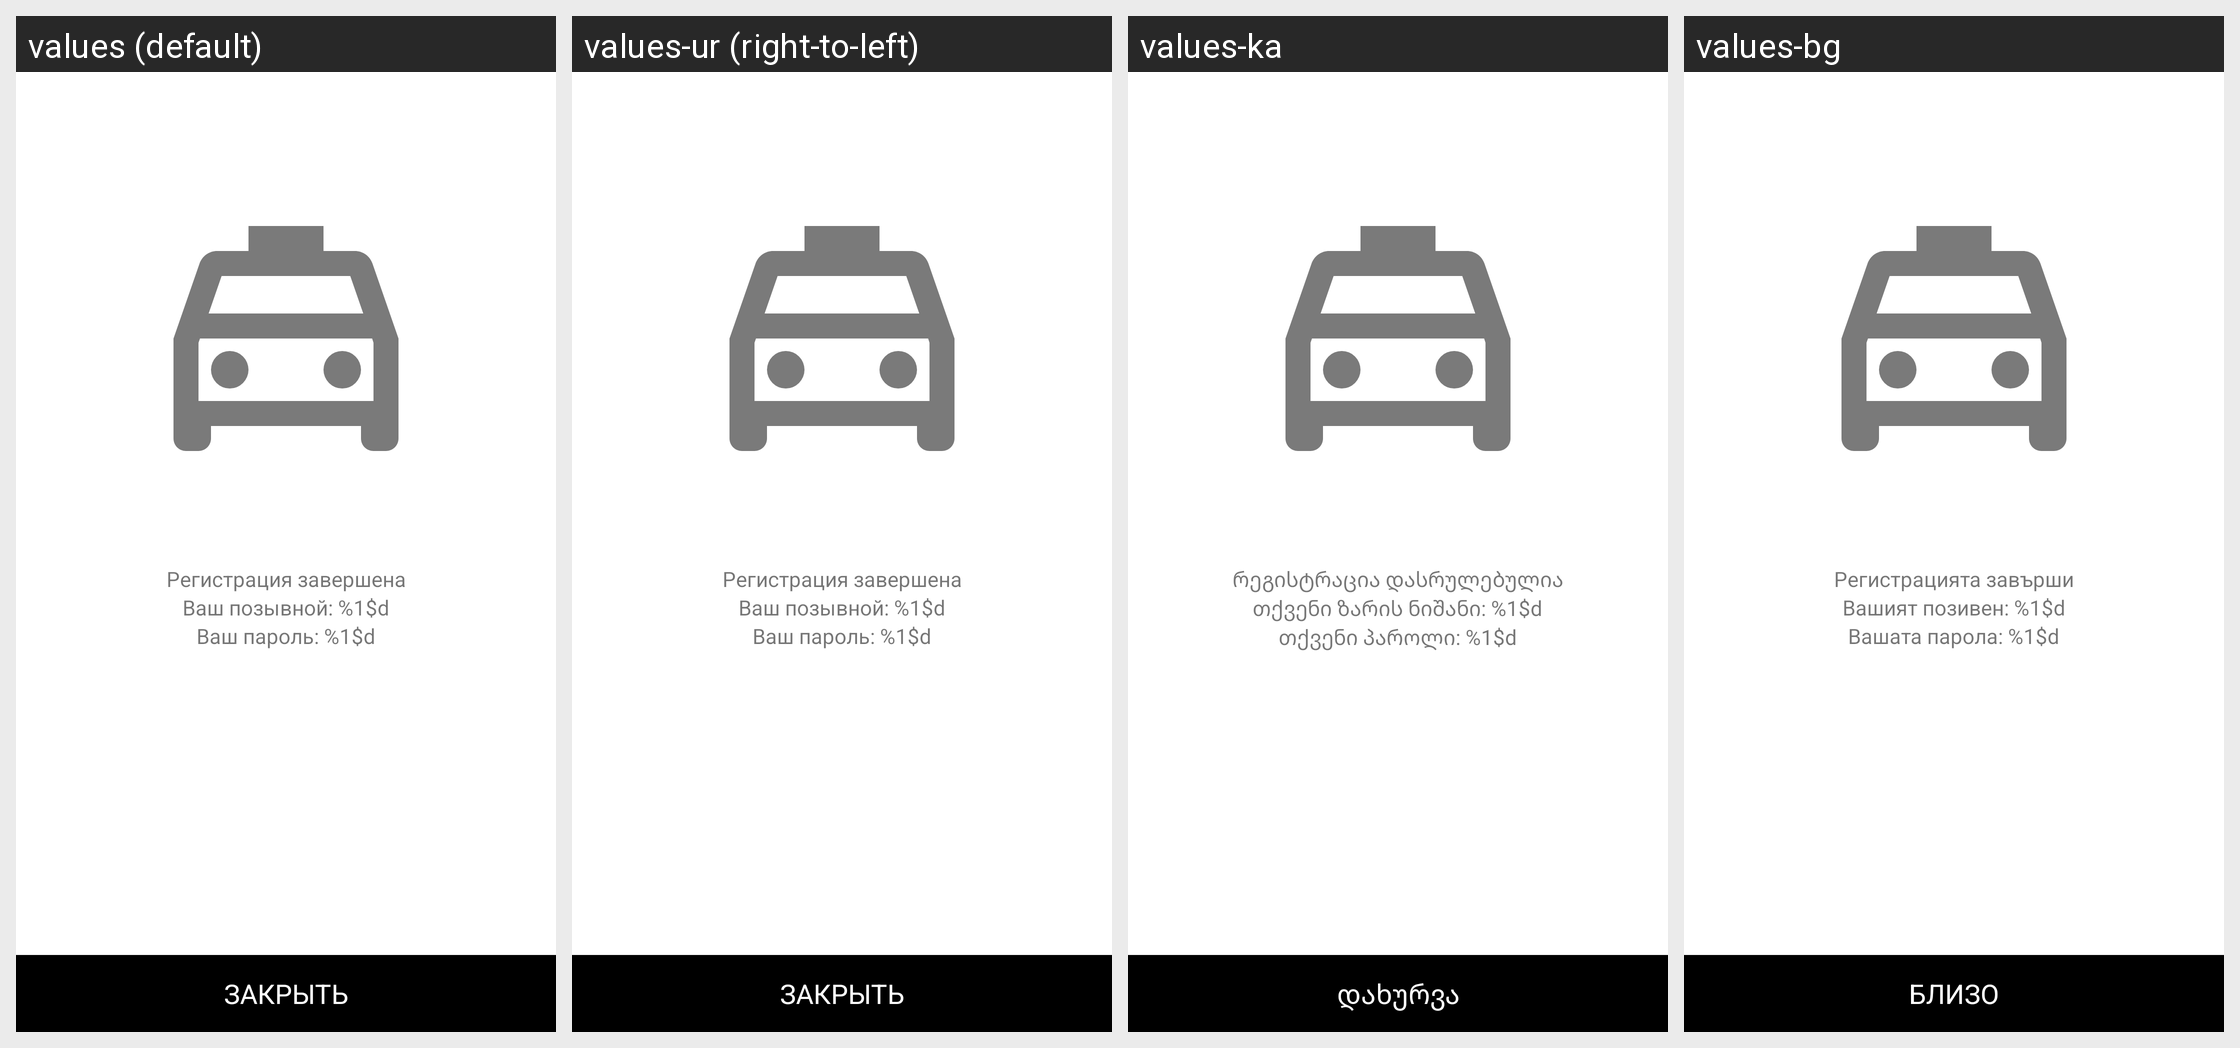

For this localized Android screen grid, give each drawn string resource with its value in every locale shown.
Android screen res/layout/activity_registration_end.xml rendered under 4 locales, left to right: values (default), values-ur (right-to-left), values-ka, values-bg. Device: Nexus 5 (rendered at 1080×1920; each locale shown at half size, 540×960, under a caption strip naming it); theme Theme.MaterialComponents.DayNight.NoActionBar.
Other locales in the repository, not shown: values-af, values-am, values-ar, values-as, values-az, values-be, values-bn, values-bs, values-ca, values-cs, values-da, values-de, values-el, values-en, values-en-rGB, values-es, values-es-rCL, values-es-rUS, values-et, values-eu, values-fa, values-fi, values-fr, values-fr-rCA, values-gl, values-gu, values-hi, values-hr, values-hu, values-hy, values-in, values-is, values-it, values-iw, values-ja, values-kk, values-km, values-kn, values-ko, values-ky, values-lo, values-lt, values-lv, values-mk, values-ml, values-mn, values-mr, values-ms, values-my, values-nb, values-ne, values-nl, values-or, values-pa, values-pl, values-pt-rBR, values-pt-rPT, values-ro, values-ru, values-si, values-sk, values-sl, values-sq, values-sr, values-sv, values-sw, values-ta, values-te, values-th, values-tl, values-tr, values-uk, values-uz, values-vi, values-zh-rCN, values-zh-rHK, values-zh-rTW, values-zu.
Strings drawn on this screen, with the default value and each locale's value (text and hints the layout hard-codes, and strings that could not be matched under every locale, appear in the picture but are not listed):

step_nine_hint
  values: Регистрация завершена
  values-ur: Регистрация завершена  [not translated; the default value is used]
  values-ka: რეგისტრაცია დასრულებულია
  values-bg: Регистрацията завърши

step_nine_driver_id
  values: Ваш позывной: %1$d
  values-ur: Ваш позывной: %1$d  [not translated; the default value is used]
  values-ka: თქვენი ზარის ნიშანი: %1$d
  values-bg: Вашият позивен: %1$d

step_nine_auth_pass
  values: Ваш пароль: %1$d
  values-ur: Ваш пароль: %1$d  [not translated; the default value is used]
  values-ka: თქვენი პაროლი: %1$d
  values-bg: Вашата парола: %1$d

button_close_registration
  values: ЗАКРЫТЬ
  values-ur: ЗАКРЫТЬ  [not translated; the default value is used]
  values-ka: დახურვა
  values-bg: БЛИЗО
